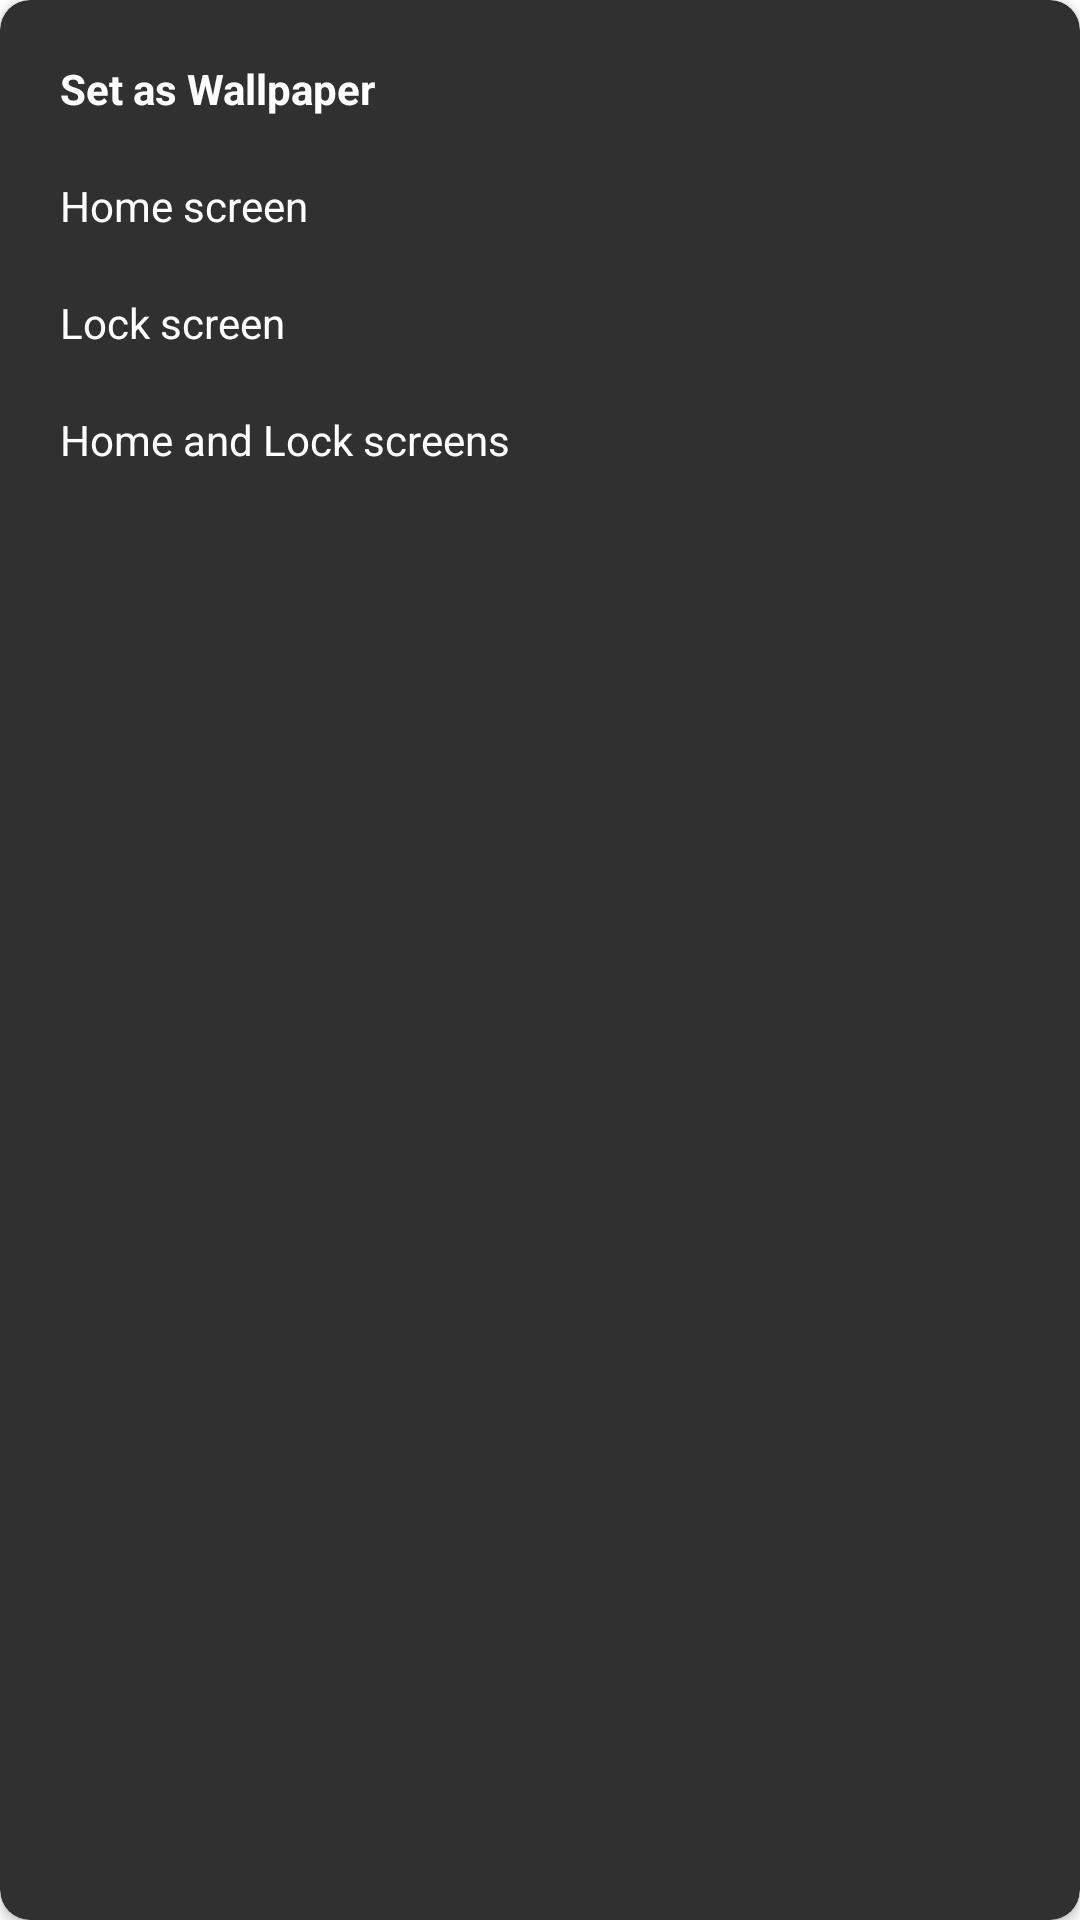

Write the Android layout XML for this screen, with the resource values it uses.
<!-- AndroidManifest.xml: application theme Theme.ProMovie -->
<!-- res/layout/bottom_sheet_dialog.xml -->
<?xml version="1.0" encoding="utf-8"?>
<androidx.cardview.widget.CardView
    app:cardCornerRadius="10dp"
    app:cardBackgroundColor="@color/fragment_back"
    xmlns:android="http://schemas.android.com/apk/res/android"
    android:layout_width="match_parent"
    android:layout_height="wrap_content"
    xmlns:app="http://schemas.android.com/apk/res-auto">

    <LinearLayout
        android:orientation="vertical"
        android:layout_width="match_parent"
        android:layout_height="match_parent">
        <TextView
            android:padding="10dp"
            android:textStyle="bold"
            android:layout_marginTop="10dp"
            android:layout_marginStart="10dp"
            android:textSize="@dimen/_15sdp"
            android:textColor="@color/txt_color"
            android:text="Set as Wallpaper"
            android:layout_width="wrap_content"
            android:layout_height="wrap_content"/>
        <TextView
            android:clickable="true"
            android:focusable="true"
            android:foreground="?selectableItemBackground"
            android:padding="10dp"
            android:id="@+id/home"
            android:layout_marginStart="10dp"
            android:textSize="@dimen/_15sdp"
            android:textColor="@color/txt_color"
            android:text="Home screen"
            android:layout_width="match_parent"
            android:layout_height="wrap_content"/>
        <TextView
            android:clickable="true"
            android:focusable="true"
            android:foreground="?selectableItemBackground"
            android:padding="10dp"
            android:id="@+id/lock"
            android:layout_marginStart="10dp"
            android:textSize="@dimen/_15sdp"
            android:textColor="@color/txt_color"
            android:text="Lock screen"
            android:layout_width="match_parent"
            android:layout_height="wrap_content"/>
        <TextView
            android:clickable="true"
            android:focusable="true"
            android:foreground="?selectableItemBackground"
            android:padding="10dp"
            android:id="@+id/homeAndLock"
            android:layout_marginStart="10dp"
            android:textSize="@dimen/_15sdp"
            android:textColor="@color/txt_color"
            android:text="Home and Lock screens"
            android:layout_marginBottom="15dp"
            android:layout_width="match_parent"
            android:layout_height="wrap_content"/>
    </LinearLayout>

</androidx.cardview.widget.CardView>
<!-- resources referenced by this layout -->
<resources>
  <color name="fragment_back">#303030</color>
  <color name="txt_color">#FFFFFF</color>
  <style name="Theme.ProMovie" parent="Theme.MaterialComponents.DayNight.DarkActionBar">
          
          <item name="colorPrimary">@color/black</item>
          <item name="colorPrimaryVariant">@color/black</item>
          <item name="colorOnPrimary">@color/white</item>
          
          <item name="colorSecondary">@color/teal_200</item>
          <item name="colorSecondaryVariant">@color/teal_700</item>
          <item name="colorOnSecondary">@color/black</item>
          
          <item name="android:statusBarColor" tools:targetApi="l">?attr/colorPrimaryVariant</item>
          
          <item name="drawerArrowStyle">@style/DrawerArrowStyle</item>
  
      </style>
  <color name="black">#FF000000</color>
  <color name="white">#FFFFFFFF</color>
  <color name="teal_200">#FF03DAC5</color>
  <color name="teal_700">#FF018786</color>
  <style name="DrawerArrowStyle" parent="@style/Widget.AppCompat.DrawerArrowToggle">
          <item name="spinBars">true</item>
          <item name="color">@color/toggle_color</item>
      </style>
  <color name="toggle_color">#FFFFFF</color>
</resources>
